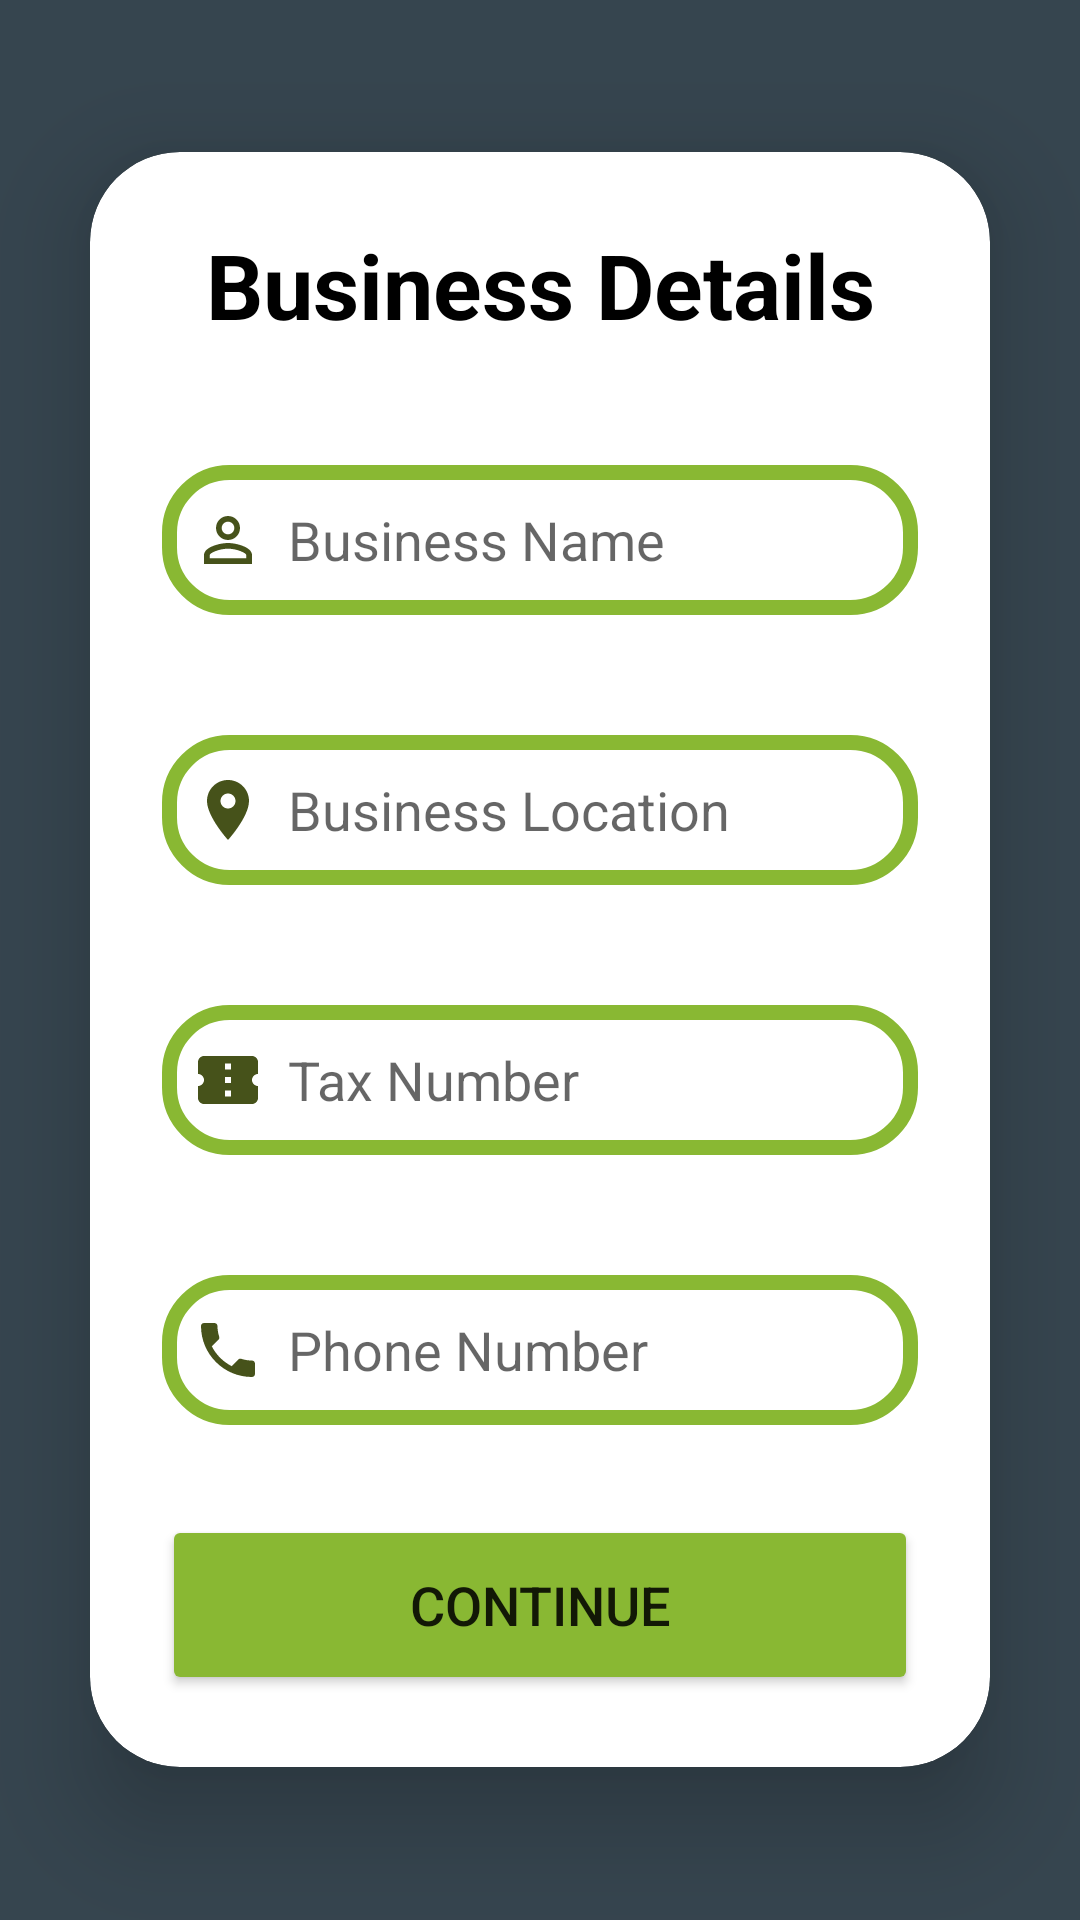

Layout XML and referenced resources for this Android screen:
<!-- AndroidManifest.xml: application theme Theme.OnlineShoppingStore -->
<!-- res/layout/activity_business_details_step1.xml -->
<?xml version="1.0" encoding="utf-8"?>
<LinearLayout
    xmlns:android="http://schemas.android.com/apk/res/android"
    xmlns:app="http://schemas.android.com/apk/res-auto"
    xmlns:tools="http://schemas.android.com/tools"
    android:layout_width="match_parent"
    android:layout_height="match_parent"
    android:orientation="vertical"
    android:gravity="center"
    android:background="@color/charcoal"
    tools:context=".Business_Details_Step_1">

    <androidx.cardview.widget.CardView
        android:layout_width="match_parent"
        android:layout_height="wrap_content"
        android:layout_margin="30dp"
        app:cardCornerRadius="30dp"
        app:cardElevation="20dp"
        android:background="@drawable/edit_text">

        <LinearLayout
            android:layout_width="match_parent"
            android:layout_height="wrap_content"
            android:orientation="vertical"
            android:layout_gravity="center_horizontal"
            android:padding="24dp">

            <TextView
                android:layout_width="match_parent"
                android:layout_height="wrap_content"
                android:text="@string/details"
                android:id="@+id/lblHeader"
                android:textSize="30sp"
                android:textAlignment="center"
                android:textStyle="bold"
                android:textColor="@color/black" />

            <EditText
                android:id="@+id/txtBusinessName"
                android:layout_width="match_parent"
                android:layout_height="50dp"
                android:layout_marginTop="40dp"
                android:autofillHints="emailAddress"
                android:background="@drawable/edit_text"
                android:drawableStart="@drawable/ic_baseline_person_outline_24"
                android:drawablePadding="8dp"
                android:hint="@string/businessName"
                android:inputType="textPersonName"
                android:padding="10dp"
                android:textColor="@color/black"
                android:textColorHighlight="@color/cardview_dark_background"
                tools:ignore="DuplicateSpeakableTextCheck" />

            <EditText
                android:id="@+id/txtLocation"
                android:layout_width="match_parent"
                android:layout_height="50dp"
                android:layout_marginTop="40dp"
                android:autofillHints="emailAddress"
                android:background="@drawable/edit_text"
                android:drawableStart="@drawable/ic_baseline_location_on_24"
                android:drawablePadding="8dp"
                android:hint="@string/businessLocation"
                android:inputType="text"
                android:padding="10dp"
                android:textColor="@color/black"
                android:textColorHighlight="@color/cardview_dark_background"
                tools:ignore="DuplicateSpeakableTextCheck" />

            <EditText
                android:id="@+id/txtTax"
                android:layout_width="match_parent"
                android:layout_height="50dp"
                android:layout_marginTop="40dp"
                android:autofillHints="emailAddress"
                android:background="@drawable/edit_text"
                android:drawableStart="@drawable/ic_baseline_confirmation_number_24"
                android:drawablePadding="8dp"
                android:hint="@string/businessTaxNumber"
                android:inputType="number"
                android:padding="10dp"
                android:textColor="@color/black"
                android:textColorHighlight="@color/cardview_dark_background"
                tools:ignore="DuplicateSpeakableTextCheck" />

            <EditText
                android:id="@+id/txtPhone"
                android:layout_width="match_parent"
                android:layout_height="50dp"
                android:layout_marginTop="40dp"
                android:autofillHints="emailAddress"
                android:background="@drawable/edit_text"
                android:drawableStart="@drawable/ic_baseline_local_phone_24"
                android:drawablePadding="8dp"
                android:hint="@string/businessPhone"
                android:inputType="phone"
                android:padding="10dp"
                android:textColor="@color/black"
                android:textColorHighlight="@color/cardview_dark_background"
                tools:ignore="DuplicateSpeakableTextCheck" />

            <Button
                android:id="@+id/btnCcontinue"
                android:layout_width="match_parent"
                android:layout_height="60dp"
                android:layout_marginTop="30dp"
                android:backgroundTint="@color/lightGreen"
                android:text="@string/Continue"
                android:textSize="18sp"
                app:cornerRadius="30dp"
                tools:ignore="DuplicateSpeakableTextCheck" />


        </LinearLayout>


    </androidx.cardview.widget.CardView>

</LinearLayout>
<!-- resources referenced by this layout -->
<resources>
  <color name="black">#FF000000</color>
  <color name="charcoal">#36454F</color>
  <color name="lightGreen">#89B833</color>
  <!-- drawable edit_text (drawable) -->
  <?xml version="1.0" encoding="utf-8"?>
  <shape
      xmlns:android="http://schemas.android.com/apk/res/android"
      android:shape="rectangle">
  
      <stroke
          android:width="5dp"
          android:color="@color/lightGreen" />
      <corners
          android:radius="20dp" />
  
  </shape>
  <!-- drawable ic_baseline_confirmation_number_24 (drawable) -->
  <vector android:height="24dp" android:tint="#46521A"
      android:viewportHeight="24" android:viewportWidth="24"
      android:width="24dp" xmlns:android="http://schemas.android.com/apk/res/android">
      <path android:fillColor="@android:color/white" android:pathData="M22,10V6c0,-1.11 -0.9,-2 -2,-2H4C2.9,4 2.01,4.89 2.01,6v4C3.11,10 4,10.9 4,12s-0.89,2 -2,2v4c0,1.1 0.9,2 2,2h16c1.1,0 2,-0.9 2,-2v-4c-1.1,0 -2,-0.9 -2,-2S20.9,10 22,10zM13,17.5h-2v-2h2V17.5zM13,13h-2v-2h2V13zM13,8.5h-2v-2h2V8.5z"/>
  </vector>
  <!-- drawable ic_baseline_local_phone_24 (drawable) -->
  <vector android:height="24dp" android:tint="#46521A"
      android:viewportHeight="24" android:viewportWidth="24"
      android:width="24dp" xmlns:android="http://schemas.android.com/apk/res/android">
      <path android:fillColor="@android:color/white" android:pathData="M6.62,10.79c1.44,2.83 3.76,5.14 6.59,6.59l2.2,-2.2c0.27,-0.27 0.67,-0.36 1.02,-0.24 1.12,0.37 2.33,0.57 3.57,0.57 0.55,0 1,0.45 1,1V20c0,0.55 -0.45,1 -1,1 -9.39,0 -17,-7.61 -17,-17 0,-0.55 0.45,-1 1,-1h3.5c0.55,0 1,0.45 1,1 0,1.25 0.2,2.45 0.57,3.57 0.11,0.35 0.03,0.74 -0.25,1.02l-2.2,2.2z"/>
  </vector>
  <!-- drawable ic_baseline_location_on_24 (drawable) -->
  <vector android:height="24dp" android:tint="#46521A"
      android:viewportHeight="24" android:viewportWidth="24"
      android:width="24dp" xmlns:android="http://schemas.android.com/apk/res/android">
      <path android:fillColor="@android:color/white" android:pathData="M12,2C8.13,2 5,5.13 5,9c0,5.25 7,13 7,13s7,-7.75 7,-13c0,-3.87 -3.13,-7 -7,-7zM12,11.5c-1.38,0 -2.5,-1.12 -2.5,-2.5s1.12,-2.5 2.5,-2.5 2.5,1.12 2.5,2.5 -1.12,2.5 -2.5,2.5z"/>
  </vector>
  <!-- drawable ic_baseline_person_outline_24 (drawable) -->
  <vector android:height="24dp" android:tint="#46521A"
      android:viewportHeight="24" android:viewportWidth="24"
      android:width="24dp" xmlns:android="http://schemas.android.com/apk/res/android">
      <path android:fillColor="@android:color/white" android:pathData="M12,5.9c1.16,0 2.1,0.94 2.1,2.1s-0.94,2.1 -2.1,2.1S9.9,9.16 9.9,8s0.94,-2.1 2.1,-2.1m0,9c2.97,0 6.1,1.46 6.1,2.1v1.1L5.9,18.1L5.9,17c0,-0.64 3.13,-2.1 6.1,-2.1M12,4C9.79,4 8,5.79 8,8s1.79,4 4,4 4,-1.79 4,-4 -1.79,-4 -4,-4zM12,13c-2.67,0 -8,1.34 -8,4v3h16v-3c0,-2.66 -5.33,-4 -8,-4z"/>
  </vector>
  <string name="Continue">Continue</string>
  <string name="businessLocation">Business Location</string>
  <string name="businessName">Business Name</string>
  <string name="businessPhone">Phone Number</string>
  <string name="businessTaxNumber">Tax Number</string>
  <string name="details">Business Details</string>
  <style name="Theme.OnlineShoppingStore" parent="Theme.MaterialComponents.DayNight.DarkActionBar">
          
          <item name="colorPrimary">@color/purple_500</item>
          <item name="colorPrimaryVariant">@color/purple_700</item>
          <item name="colorOnPrimary">@color/white</item>
          
          <item name="colorSecondary">@color/teal_200</item>
          <item name="colorSecondaryVariant">@color/teal_700</item>
          <item name="colorOnSecondary">@color/black</item>
          
          <item name="android:statusBarColor" tools:targetApi="l">?attr/colorPrimaryVariant</item>
          
      </style>
  <color name="purple_500">#FF6200EE</color>
  <color name="purple_700">#FF3700B3</color>
  <color name="white">#FFFFFFFF</color>
  <color name="teal_200">#FF03DAC5</color>
  <color name="teal_700">#FF018786</color>
</resources>
